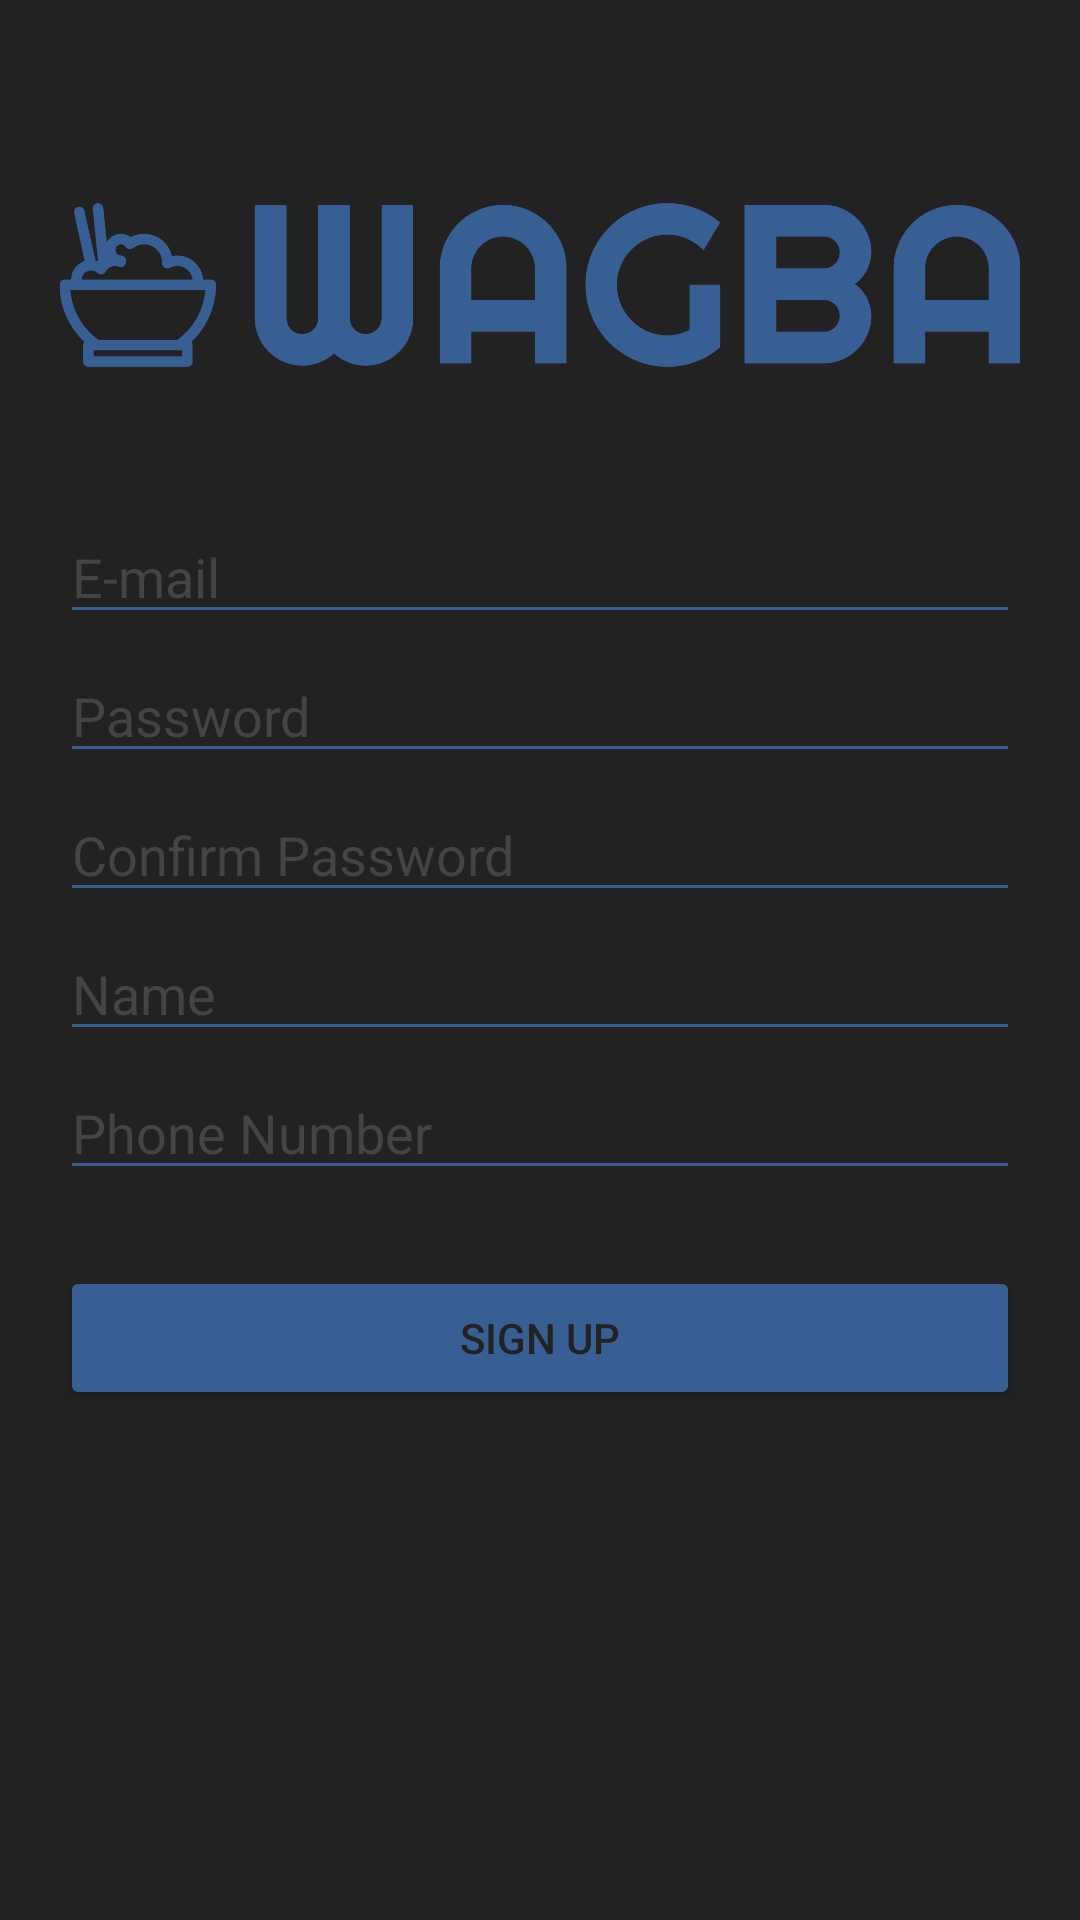

Here is an Android app screen rendered from its layout file. Give the layout XML and the strings, colors and styles it references.
<!-- AndroidManifest.xml: application theme Theme.Wagba -->
<!-- res/layout/activity_sign_up.xml -->
<?xml version="1.0" encoding="utf-8"?>
<androidx.constraintlayout.widget.ConstraintLayout xmlns:android="http://schemas.android.com/apk/res/android"
    xmlns:app="http://schemas.android.com/apk/res-auto"
    xmlns:tools="http://schemas.android.com/tools"
    android:layout_width="match_parent"
    android:layout_height="match_parent"
    tools:context=".MainActivity"
    android:background="@color/dark_grey"
    >


    <LinearLayout
        android:layout_width="match_parent"
        android:layout_height="match_parent"
        android:orientation="vertical"
        android:layout_margin="20dp"
        >


        <androidx.constraintlayout.widget.ConstraintLayout
            android:layout_width="match_parent"
            android:layout_height="0dp"
            android:layout_weight="1">

            <ImageView
                android:layout_width="match_parent"
                android:layout_height="wrap_content"
                android:src="@drawable/wagba_logo"
                app:layout_constraintTop_toTopOf="parent"
                app:layout_constraintBottom_toBottomOf="parent"
                app:layout_constraintStart_toStartOf="parent"
                app:layout_constraintEnd_toEndOf="parent"

                />

        </androidx.constraintlayout.widget.ConstraintLayout>

        <androidx.constraintlayout.widget.ConstraintLayout

            android:layout_width="match_parent"
            android:layout_height="0dp"
            android:layout_weight="2"
            >

            <Button
                android:id="@+id/sign_up_button"
                android:layout_width="match_parent"
                android:layout_height="wrap_content"
                android:backgroundTint="@color/foreground_element"
                android:text="@string/sign_up"
                app:layout_constraintEnd_toEndOf="parent"
                app:layout_constraintHorizontal_bias="0.0"
                app:layout_constraintStart_toStartOf="parent"
                app:layout_constraintBottom_toBottomOf="parent"
                android:textColor="@color/dark_grey"
                />

            <EditText
                android:id="@+id/email_text"
                android:layout_width="match_parent"
                android:layout_height="wrap_content"
                android:ems="10"
                android:hint="@string/email_hint"
                android:inputType="textPersonName"

                app:layout_constraintEnd_toEndOf="parent"
                android:textColorHint="@color/grey"
                android:textColor="@color/white"
                app:layout_constraintStart_toStartOf="parent"
                app:layout_constraintTop_toTopOf="parent"
                tools:ignore="TouchTargetSizeCheck"
                android:backgroundTint="@color/foreground_element"
                android:layout_marginBottom="20dp"
                />



            <EditText
                android:id="@+id/password_text"
                android:layout_width="match_parent"
                android:layout_height="wrap_content"
                android:ems="10"
                android:hint="@string/password_hint"
                android:inputType="textPassword"
                android:textColorHint="@color/grey"
                android:layout_marginTop="5dp"
                app:layout_constraintEnd_toEndOf="parent"
                android:textColor="@color/white"
                app:layout_constraintStart_toStartOf="parent"
                app:layout_constraintTop_toBottomOf="@+id/email_text"
                tools:ignore="TouchTargetSizeCheck"
                android:backgroundTint="@color/foreground_element"/>

            <EditText
                android:id="@+id/confirm_password_text"
                android:layout_width="match_parent"
                android:layout_height="wrap_content"
                android:ems="10"
                android:hint="@string/confirm_password_hint"
                android:layout_marginTop="5dp"
                app:layout_constraintTop_toBottomOf="@id/password_text"
                app:layout_constraintStart_toStartOf="parent"
                android:textColorHint="@color/grey"
                android:textColor="@color/white"
                android:backgroundTint="@color/foreground_element"
                android:inputType="textPassword"
                />
            <EditText
                android:id="@+id/name_text"
                android:layout_width="match_parent"
                android:layout_height="wrap_content"
                android:ems="10"
                android:hint="Name"
                android:layout_marginTop="5dp"
                app:layout_constraintTop_toBottomOf="@id/confirm_password_text"
                app:layout_constraintStart_toStartOf="parent"
                android:textColorHint="@color/grey"
                android:textColor="@color/white"
                android:backgroundTint="@color/foreground_element"
                />
            <EditText
                android:id="@+id/number_text"
                android:layout_width="match_parent"
                android:layout_height="wrap_content"
                android:ems="10"
                android:hint="Phone Number"
                android:layout_marginTop="5dp"
                app:layout_constraintTop_toBottomOf="@id/name_text"
                app:layout_constraintStart_toStartOf="parent"
                android:textColorHint="@color/grey"
                android:textColor="@color/white"
                android:backgroundTint="@color/foreground_element"
                />


        </androidx.constraintlayout.widget.ConstraintLayout>

        <androidx.constraintlayout.widget.ConstraintLayout
            android:layout_width="match_parent"
            android:layout_height="0dp"
            android:layout_weight="1">

        </androidx.constraintlayout.widget.ConstraintLayout>
    </LinearLayout>
</androidx.constraintlayout.widget.ConstraintLayout>
<!-- resources referenced by this layout -->
<resources>
  <color name="dark_grey">#222222</color>
  <color name="foreground_element">#375f94</color>
  <color name="grey">#444444</color>
  <color name="white">#FFFFFFFF</color>
  <!-- drawable wagba_logo: png bitmap (drawable-v24, 48600 bytes) -->
  <string name="confirm_password_hint">Confirm Password</string>
  <string name="email_hint">E-mail</string>
  <string name="password_hint">Password</string>
  <string name="sign_up">Sign Up</string>
  <style name="Theme.Wagba" parent="Theme.AppCompat.DayNight.NoActionBar">
          
          <item name="colorPrimary">#353941</item>
          <item name="colorPrimaryVariant">#353941</item>
          <item name="colorOnPrimary">#5F85DB</item>
          
          <item name="colorSecondary">@color/teal_200</item>
          <item name="colorSecondaryVariant">@color/teal_700</item>
          <item name="colorOnSecondary">@color/black</item>
          
          <item name="android:statusBarColor">?attr/colorPrimaryVariant</item>
          
      </style>
  <color name="teal_200">#FF03DAC5</color>
  <color name="teal_700">#FF018786</color>
  <color name="black">#FF000000</color>
</resources>
